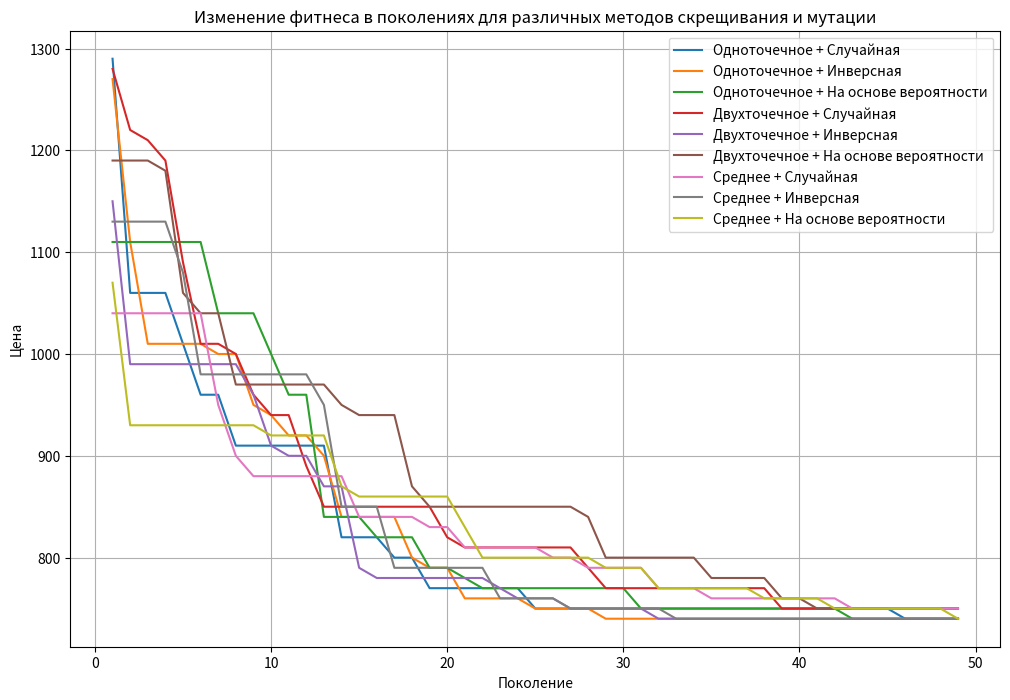

Reproduce this figure in Python.
import numpy as np
import matplotlib.pyplot as plt
import random  # Добавляем импорт для случайного выбора

# Данные о продуктах
products = [
    {'name': 'Куриная грудка', 'price': 150, 'calories': 165, 'proteins': 31, 'carbs': 0},
    {'name': 'Рис', 'price': 60, 'calories': 130, 'proteins': 2.7, 'carbs': 28},
    {'name': 'Брокколи', 'price': 40, 'calories': 55, 'proteins': 3.7, 'carbs': 11.2},
    {'name': 'Яблоко', 'price': 30, 'calories': 52, 'proteins': 0.3, 'carbs': 14},
    {'name': 'Творог', 'price': 100, 'calories': 100, 'proteins': 11, 'carbs': 3.4},
    {'name': 'Картофель', 'price': 20, 'calories': 77, 'proteins': 2, 'carbs': 17},
    {'name': 'Авокадо', 'price': 80, 'calories': 160, 'proteins': 2, 'carbs': 9},
    {'name': 'Киноа', 'price': 120, 'calories': 120, 'proteins': 4.1, 'carbs': 21},
    {'name': 'Лосось', 'price': 300, 'calories': 206, 'proteins': 22, 'carbs': 0},
    {'name': 'Орехи', 'price': 200, 'calories': 607, 'proteins': 20, 'carbs': 21},
]

# Параметры задачи
N = len(products)
k = 10
norms = {'calories': 2200, 'proteins': 70, 'carbs': 100}


# Генерация начальной популяции
def generate_population(size):
    return [np.random.choice(range(N), k, replace=False) for _ in range(size)]


# Оценка фитнеса
def fitness(individual):
    total_price = sum(products[i]['price'] for i in individual)
    total_nutrients = {
        'calories': sum(products[i]['calories'] for i in individual),
        'proteins': sum(products[i]['proteins'] for i in individual),
        'carbs': sum(products[i]['carbs'] for i in individual),
    }

    if (total_nutrients['calories'] < norms['calories'] or
            total_nutrients['proteins'] < norms['proteins'] or
            total_nutrients['carbs'] < norms['carbs']):
        return float('inf')  # Неприемлемый рацион

    return total_price


# Способы скрещивания
def one_point_crossover(parent1, parent2):
    point = np.random.randint(1, k - 1)
    return np.concatenate((parent1[:point], parent2[point:]))


def two_point_crossover(parent1, parent2):
    if k < 3:
        raise ValueError("k должно быть больше 2 для двухточечного скрещивания.")
    point1, point2 = sorted(np.random.choice(range(1, k - 1), 2, replace=False))
    return np.concatenate((parent1[:point1], parent2[point1:point2], parent1[point2:]))


def average_crossover(parent1, parent2):
    return np.array([np.random.choice([parent1[i], parent2[i]]) for i in range(k)])


# Способы мутации
def random_mutation(individual):
    idx = np.random.randint(0, k)
    individual[idx] = np.random.choice(range(N))
    return individual


def inversion_mutation(individual):
    idx1, idx2 = np.random.choice(range(k), 2, replace=False)
    individual[idx1:idx2 + 1] = individual[idx1:idx2 + 1][::-1]
    return individual


def probability_based_mutation(individual, prob=0.1):
    for i in range(k):
        if np.random.rand() < prob:
            individual[i] = np.random.choice(range(N))
    return individual


# Основной алгоритм
def genetic_algorithm(pop_size, generations, crossover_func, mutation_func):
    population = generate_population(pop_size)
    fitness_history = []

    for _ in range(generations):
        population = sorted(population, key=fitness)
        fitness_history.append(fitness(population[0]))

        next_gen = population[:pop_size // 2]

        while len(next_gen) < pop_size:
            # Используем random.sample для выбора родителей
            parents = random.sample(next_gen[:pop_size // 2], 2)
            parent1, parent2 = parents[0], parents[1]
            child = crossover_func(parent1, parent2)
            next_gen.append(mutation_func(child))

        population = next_gen

    return population[0], fitness(population[0]), fitness_history


# Проведение экспериментов
results = {}

crossover_methods = {
    "Одноточечное": one_point_crossover,
    "Двухточечное": two_point_crossover,
    "Среднее": average_crossover
}

mutation_methods = {
    "Случайная": random_mutation,
    "Инверсная": inversion_mutation,
    "На основе вероятности": probability_based_mutation
}

# Основной цикл экспериментов
for crossover_name, crossover_func in crossover_methods.items():
    for mutation_name, mutation_func in mutation_methods.items():
        best_individual, best_price, fitness_history = genetic_algorithm(100, 50, crossover_func, mutation_func)
        best_product_names = [products[i]['name'] for i in best_individual]
        results[(crossover_name, mutation_name)] = (best_price, best_product_names, fitness_history)

# Визуализация результатов
plt.figure(figsize=(12, 8))

for (crossover_name, mutation_name), (best_price, _, fitness_history) in results.items():
    plt.plot(fitness_history, label=f'{crossover_name} + {mutation_name}')

plt.xlabel('Поколение')
plt.ylabel('Цена')
plt.title('Изменение фитнеса в поколениях для различных методов скрещивания и мутации')
plt.legend()
plt.grid()
plt.show()

# Результаты
for (crossover_name, mutation_name), (best_price, best_product_names, _) in results.items():
    products_list = ', '.join(best_product_names)
    print(f"Лучшая цена для {crossover_name} + {mutation_name}: {best_price} (Продукты: {products_list})")
